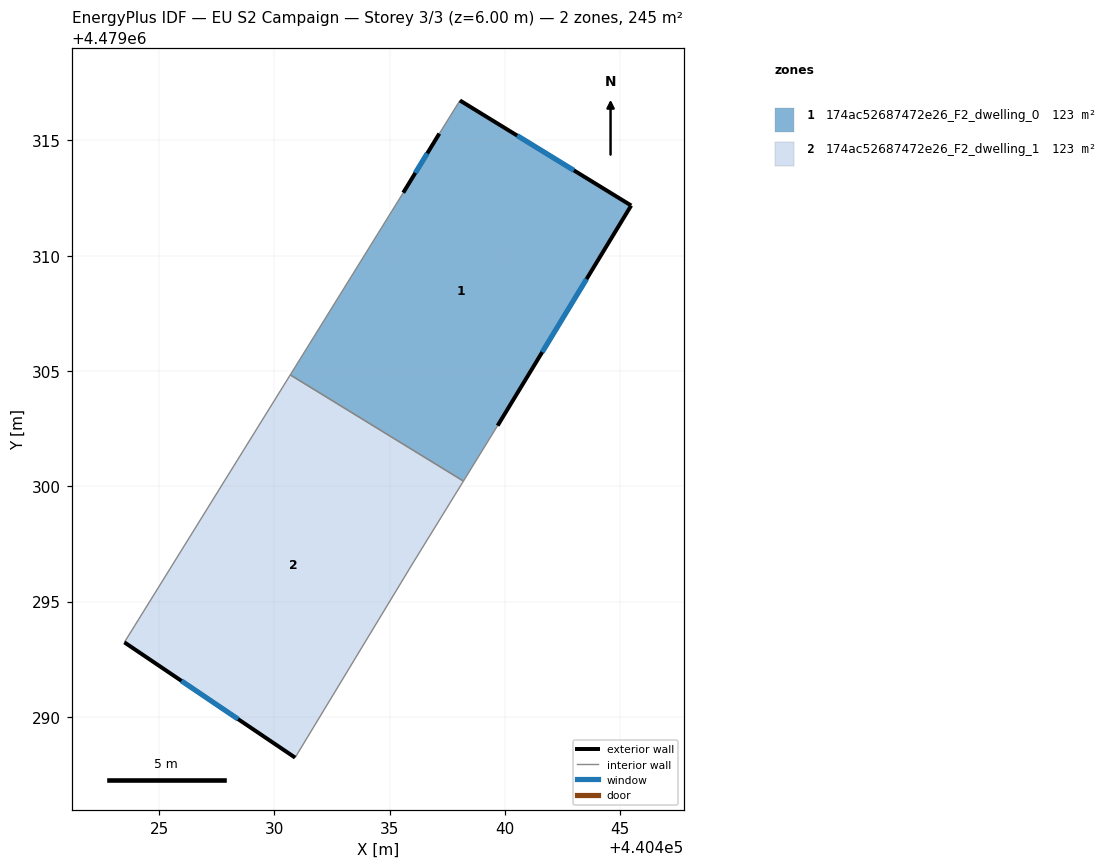
=== STOREY PLAN SPEC (per zone: floor XY polygon, exterior-wall plan segments, windows/doors) ===
zone 1: 174ac52687472e26_F2_dwelling_0  (122.6 m²)
  floor: (440439.68, 4479302.63) (440445.47, 4479312.18) (440438.04, 4479316.73) (440437.15, 4479315.29) (440435.59, 4479312.73) (440430.69, 4479304.83) (440438.20, 4479300.23)
  exterior wall: (440445.47, 4479312.18) – (440439.68, 4479302.63)  [11.2 m]
    window: (440443.53, 4479308.99) – (440441.61, 4479305.82)  [3.7 m²]
  exterior wall: (440435.59, 4479312.73) – (440437.15, 4479315.29)  [3.0 m]
    window: (440436.11, 4479313.59) – (440436.63, 4479314.44)  [1.0 m²]
  exterior wall: (440438.04, 4479316.73) – (440445.47, 4479312.18)  [8.7 m]
    window: (440440.53, 4479315.21) – (440442.99, 4479313.70)  [2.9 m²]
  interior walls: 4
zone 2: 174ac52687472e26_F2_dwelling_1  (122.6 m²)
  floor: (440430.90, 4479288.24) (440436.04, 4479296.72) (440438.20, 4479300.23) (440430.69, 4479304.83) (440423.49, 4479293.24)
  exterior wall: (440430.90, 4479288.24) – (440423.49, 4479293.24)  [8.9 m]
    window: (440428.42, 4479289.91) – (440425.97, 4479291.56)  [2.9 m²]
  interior walls: 4

=== DERIVED (storey summary) ===
Building: EU S2 Campaign
Storey: 3 of 3  (floor level z = 6.00 m)
Storey gross floor area: 245.2 m²
Zones on this storey: 2
  - 174ac52687472e26_F2_dwelling_0: floor 122.6 m²; exterior wall 22.9 m (68.6 m²); 3 window(s) 7.5 m²; WWR 11.0%
  - 174ac52687472e26_F2_dwelling_1: floor 122.6 m²; exterior wall 8.9 m (26.8 m²); 1 window(s) 2.9 m²; WWR 11.0%
Zone adjacency (shared interzone walls):
  - 174ac52687472e26_F2_dwelling_0 ↔ 174ac52687472e26_F2_dwelling_1